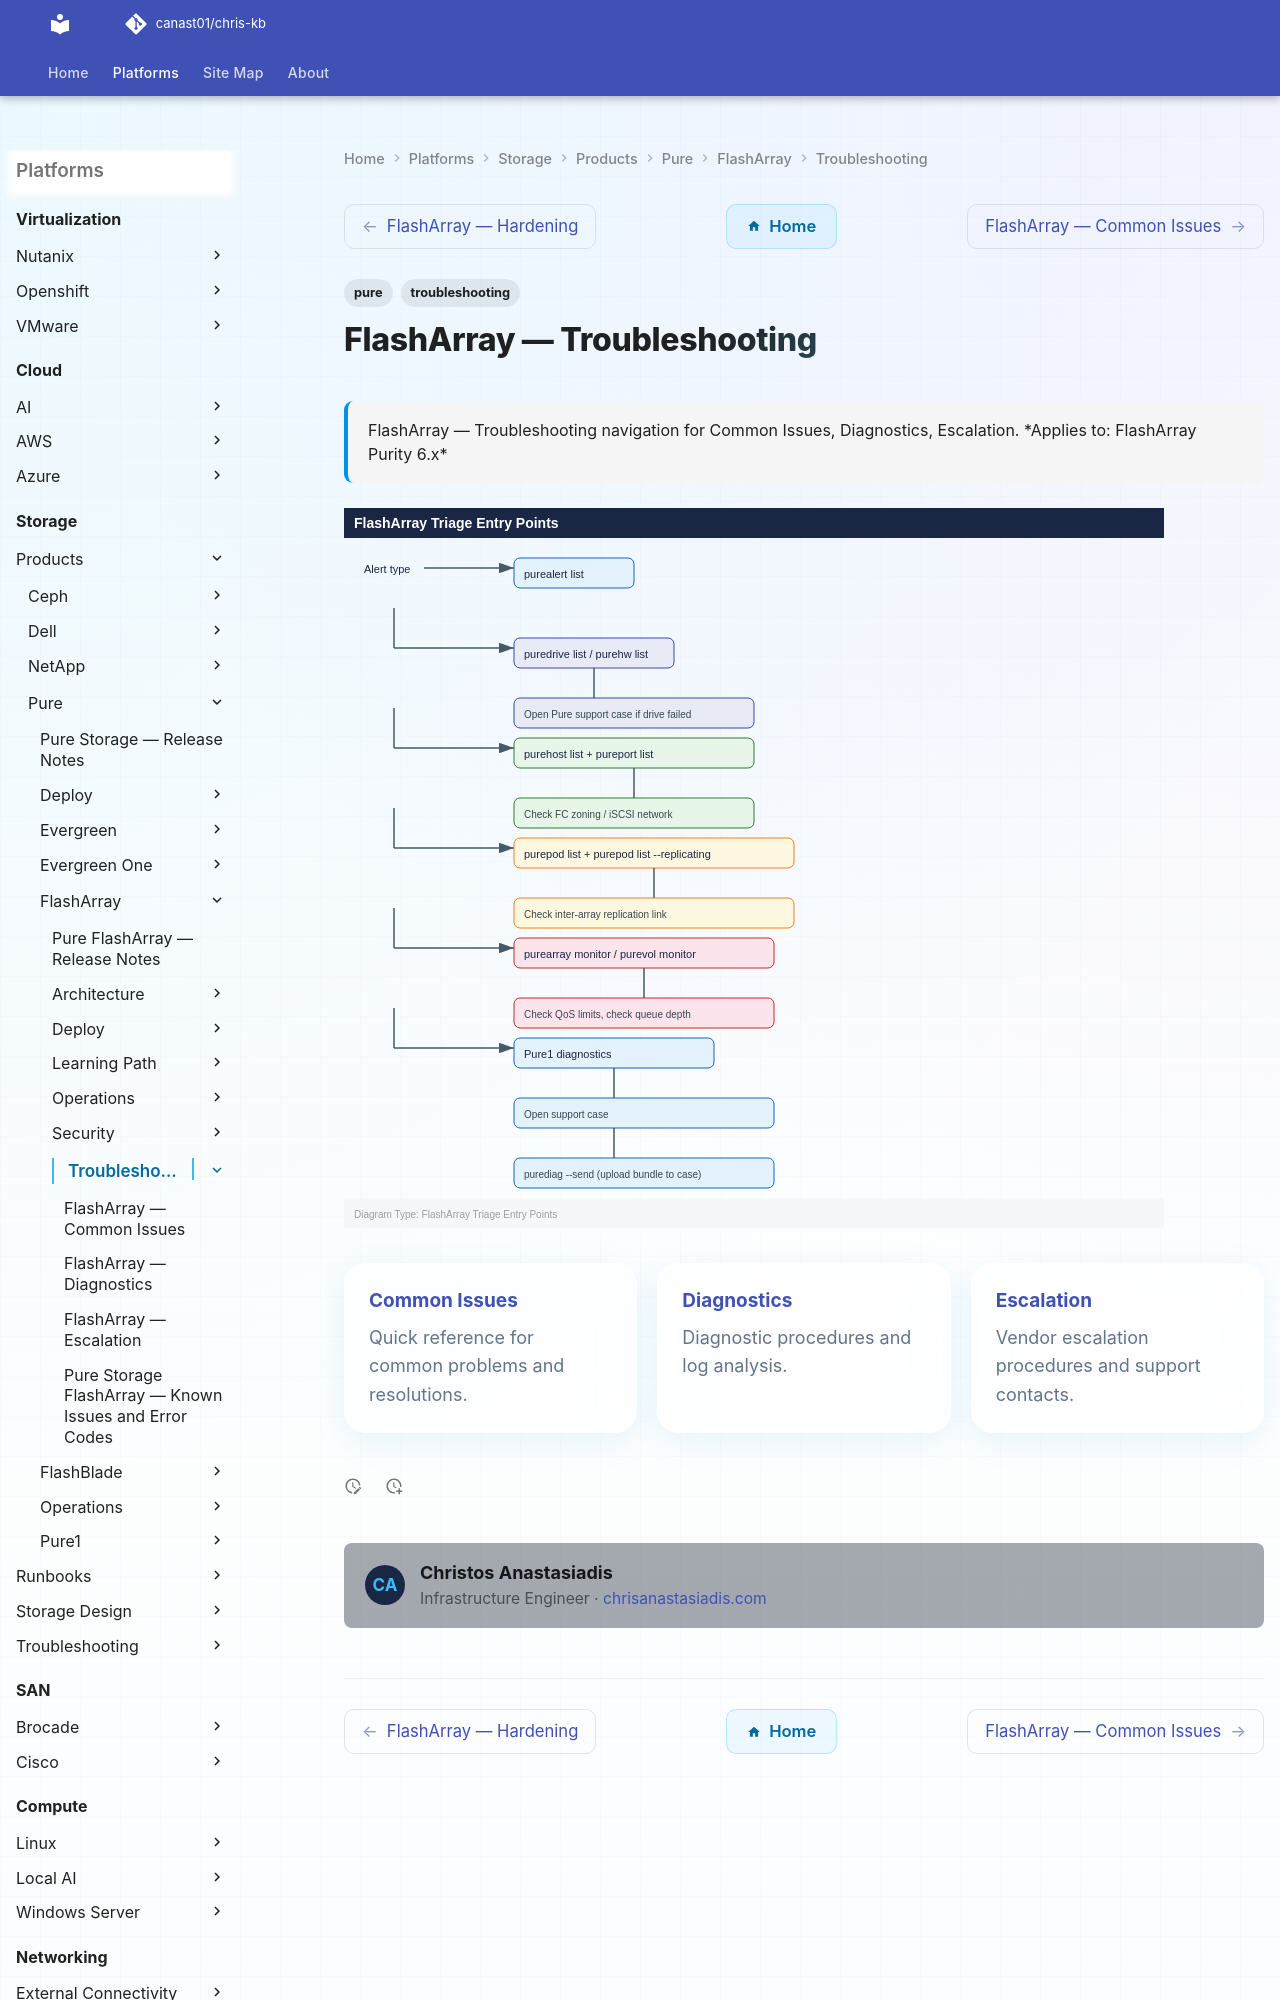

repository: canast01/chris-kb · page: storage/products/pure/flasharray/troubleshooting/index.html · generator: mkdocs

---
tags:
  - pure
  - troubleshooting
search:
  boost: 1.5
description: "FlashArray — Troubleshooting navigation for Common Issues, Diagnostics, Escalation."
---
# FlashArray — Troubleshooting

<div class="kb-summary">
FlashArray — Troubleshooting navigation for Common Issues, Diagnostics, Escalation.

*Applies to: FlashArray Purity 6.x*
</div>
